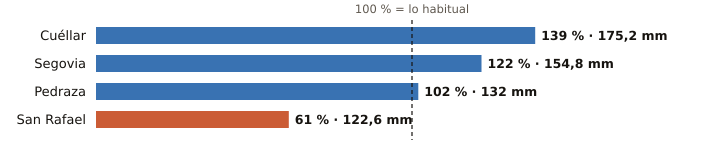

The table this chart was drawn from, first rows:
estacion, provincia, indicativo, mm_otono, referencia_mm, pct, periodo_referencia, hasta, hora
Cuéllar, Segovia, 2192C, 175.2, 126.4, 139, 2009-2025, 2026-11-25, 8
Segovia, Segovia, 2465, 154.8, 126.9, 122, 1991-2020, 2026-11-25, 9
Pedraza, Segovia, 2182C, 132.0, 129.3, 102, 2008-2025, 2026-11-25, 5
San Rafael, Segovia, 2471Y, 122.6, 201.9, 61, 2003-2025, 2026-11-25, 8
